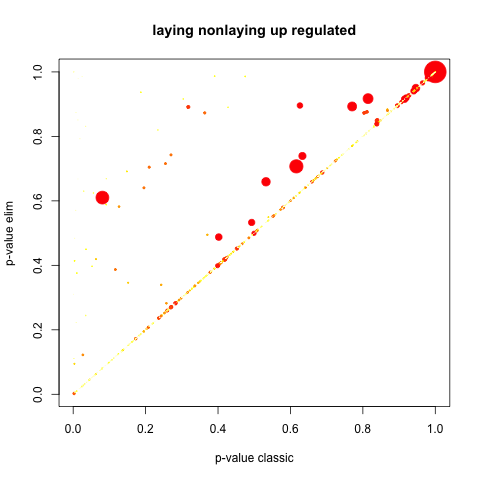

Values plotted in this chart, from the file beside it:
GO.ID, Term, Annotated, Significant, Expected, Rank in classicFisher, classicFisher, classicKS, elimKS
GO:0006469, negative regulation of protein kinase ac…, 9, 9, 9, 1, 1, 0.0019, 0.0019
GO:0008016, regulation of heart contraction, 12, 12, 12, 2, 1, 0.0019, 0.0019
GO:0006720, isoprenoid metabolic process, 13, 13, 13, 3, 1, 0.0019, 0.0019
GO:0006979, response to oxidative stress, 20, 20, 20, 4, 1, 0.0022, 0.0022
GO:0055114, oxidation-reduction process, 122, 122, 122, 5, 1, 0.0025, 0.0025
GO:0009408, response to heat, 7, 7, 7, 6, 1, 0.0033, 0.0033
GO:0001895, retina homeostasis, 6, 6, 6, 7, 1, 0.0043, 0.0043
GO:1901615, organic hydroxy compound metabolic proce…, 16, 16, 16, 8, 1, 0.0056, 0.0056
GO:0097435, supramolecular fiber organization, 27, 27, 27, 9, 1, 0.0060, 0.0060
GO:0035994, response to muscle stretch, 8, 8, 8, 10, 1, 0.0077, 0.0077
